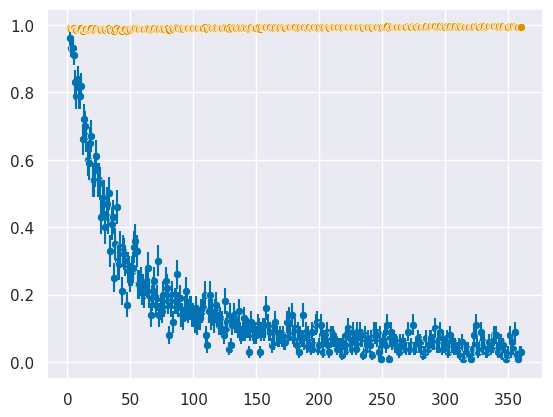

The matplotlib source for this figure:
"""
For the 2024_08 blog post "Comparing Classifier Performance -- Introduction to BEA"
"""
# numerical analysis
import numpy as np

# visualization
import matplotlib.pyplot as plt
import seaborn as sns
sns.set()
sns.set_style('darkgrid')
sns.set_palette('colorblind')

N_SAMPLES: int = 100

def delta_degree(deg1, deg2):
    """
    Returns the difference between two angles, ensuring that the range
    lies within [-180,180]. This is important since -179 and +179 have
    are only 2 degrees apart
    """
    delta = deg1 - deg2
    while delta > +180:
        delta -= 360
    while delta < -180:
        delta += 360
    return delta

def accuracy_from_hearing_simulation(C: int = 2):
    """
    Simulates an experiment where a participant is asked to choose where a noise comes from.
    They are given C category choices, and the noise comes from a random angle in [-pi,pi].
    """
    global N_SAMPLES
    C = max(2, C)

    # generate the bin centers. 0 is forward, 90 is right, -90 is direct left,
    # -180 is directly back, on the left
    forward_degree = 360 * (C - 1) / (2 * C)
    center_degrees = [360 * i / C - forward_degree for i in range(C)]

    degree_truths = [0] * N_SAMPLES
    class_choices = [0] * N_SAMPLES
    class_truths = [0] * N_SAMPLES
    for isample in range(N_SAMPLES):

        # where the sound comes from
        trial_degree = 180 * (np.random.random() * 2 - 1)

        # point towards the sound
        response_degree = np.random.normal(trial_degree, scale=10)
        choice = np.argmin(np.abs([delta_degree(response_degree, c) for c in center_degrees]))

        # the true bin the sound came from
        truth = np.argmin(np.abs([delta_degree(trial_degree, c) for c in center_degrees]))

        degree_truths[isample] = trial_degree
        class_choices[isample] = choice
        class_truths[isample] = truth

        if isample < 0:
            # for debugging set 0 -> e.g. 10
            print(f"Degree {trial_degree:.1f} closest to {center_degrees[truth]:.2f}. "
                  f"Choice {choice} with truth {truth}")

    n_correct = np.sum([choice == truth for choice, truth in zip(class_choices,class_truths)])
    print(f"{C}, {100*n_correct/N_SAMPLES}%, "
          f"{binary_equivalent_accuracy(n_correct/N_SAMPLES, C):.3F}")

    return n_correct/N_SAMPLES

def binary_equivalent_accuracy(acc_c, n_cats):
    """
    Returns the naive binary-equivalent accuracy, i.e. it doesn't account for the performance
    of randomly guessing.
    """
    nbea = acc_c ** (1 / (2*n_cats))
    return nbea

def bad_binary_equivalent_accuracy(acc_c, n_cats):
    """
    Returns the so-called "Binary-Equivalent Accuracy".
    This method is based on assuming that for n_cats, a success occurs if all pairwise
    comparisons are also successful, with the success probability for each pair in the
    gauntlet being equal to the equivalent binary accuracy
    """
    nbae = naive_binary_equivalent_accuracy
    bea = nbae(1/2,2)
    bea += (1 - nbae(1/2,2)) * (nbae(acc_c,n_cats)-nbae(1/n_cats,n_cats)) / (1-nbae(1/n_cats,n_cats))
    return bea

def run_and_plot_accuracies():
    """
    Goes through n_classes = 2...360 to perform a "hearing test". The accuracies are plotted,
    as well as their binary-equivalent counterparts
    """

    accuracies = []
    cats = []
    for n_cats in range(359):
        cats.append(n_cats+2)
        accuracies.append(accuracy_from_hearing_simulation(n_cats+2))

    # accuracy plotting
    fig, ax = plt.subplots()
    sns.scatterplot(x=cats, y=accuracies)
    ax.errorbar(x=cats,
                y=accuracies,
                yerr=[ (a*(1-a)/N_SAMPLES)**0.5 for a in accuracies],
                ecolor=sns.color_palette()[0],
                ls='None'
                )
    plt.show()

    # binary equivalent plotting
    sns.scatterplot(x=cats, y=[binary_equivalent_accuracy(a, n) for a, n in zip(accuracies,cats)])
    plt.show()


if __name__ == "__main__":
    run_and_plot_accuracies()
